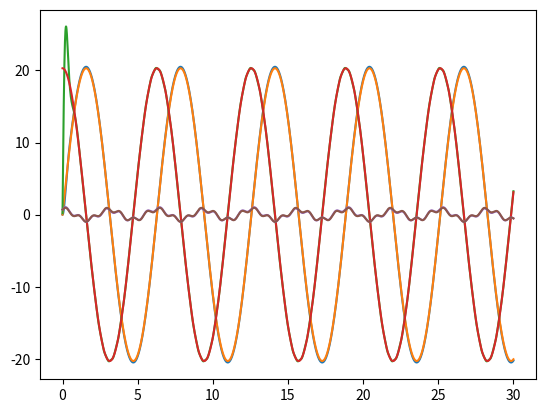

The script that saved this image:
import numpy as np
import matplotlib.pyplot as plt


def controller(x1_ref, x2_ref, x1_ob, x2_ob, z):
    k_p = 100.0
    k_d = 10.0
    u_c = k_p * (x1_ref - x1_ob) + k_d * (x2_ref - x2_ob) - z
    return u_c


def sysdyn(x1, x2, u, d, dt):
    g = 9.81
    L = 0.12
    x1_dot = x2
    x2_dot = u - (g / L) * np.sin(x1) + d
    x2 += x2_dot * dt
    x1 += x1_dot * dt
    return x1, x2


def extobs(x1, x1_ob, x2_ob, u, z, dt):
    lem_1 = 10.0
    lem_2 = 120.0
    lem_3 = 4000.0
    dx1_ob = x2_ob + lem_1 * (x1 - x1_ob)
    dx2_ob = u + lem_2 * (x1 - x1_ob) + z
    dz = lem_3 * (x1 - x1_ob)
    x1_ob1 = dx1_ob * dt + x1_ob
    x2_ob1 = dx2_ob * dt + x2_ob
    z1 = dz * dt + z
    return x1_ob1, x2_ob1, z1


dt = 0.001
t = 0
t1 = []
x11 = []
x12 = []
x21 = []
x22 = []
z11 = []
z12 = []
x1 = 0
x2 = 0
u = 0
x1_ob = 0
x2_ob = 0
while t < 30:
    x1_ref = 20.3 * np.sin(t)
    x2_ref = 20.3 * np.cos(t)
    z = 0.3 * np.sin(7 * t) + 0.7 * np.cos(2 * t)

    [x1_ob, x2_ob, z_1] = extobs(x1, x1_ob, x2_ob, u, z, dt)
    u = controller(x1_ref, x2_ref, x1_ob, x2_ob, z_1)
    [x1, x2] = sysdyn(x1_ob, x2_ob, u, z, dt)

    x11.append(x1)
    x12.append(x1_ref)
    x21.append(x2)
    x22.append(x2_ref)
    z11.append(z_1)
    z12.append(z)
    t1.append(t)
    t += dt
plt.plot(t1, x11, t1, x12, t1, x21, t1, x22, t1, z11, t1, z12)
plt.show()
